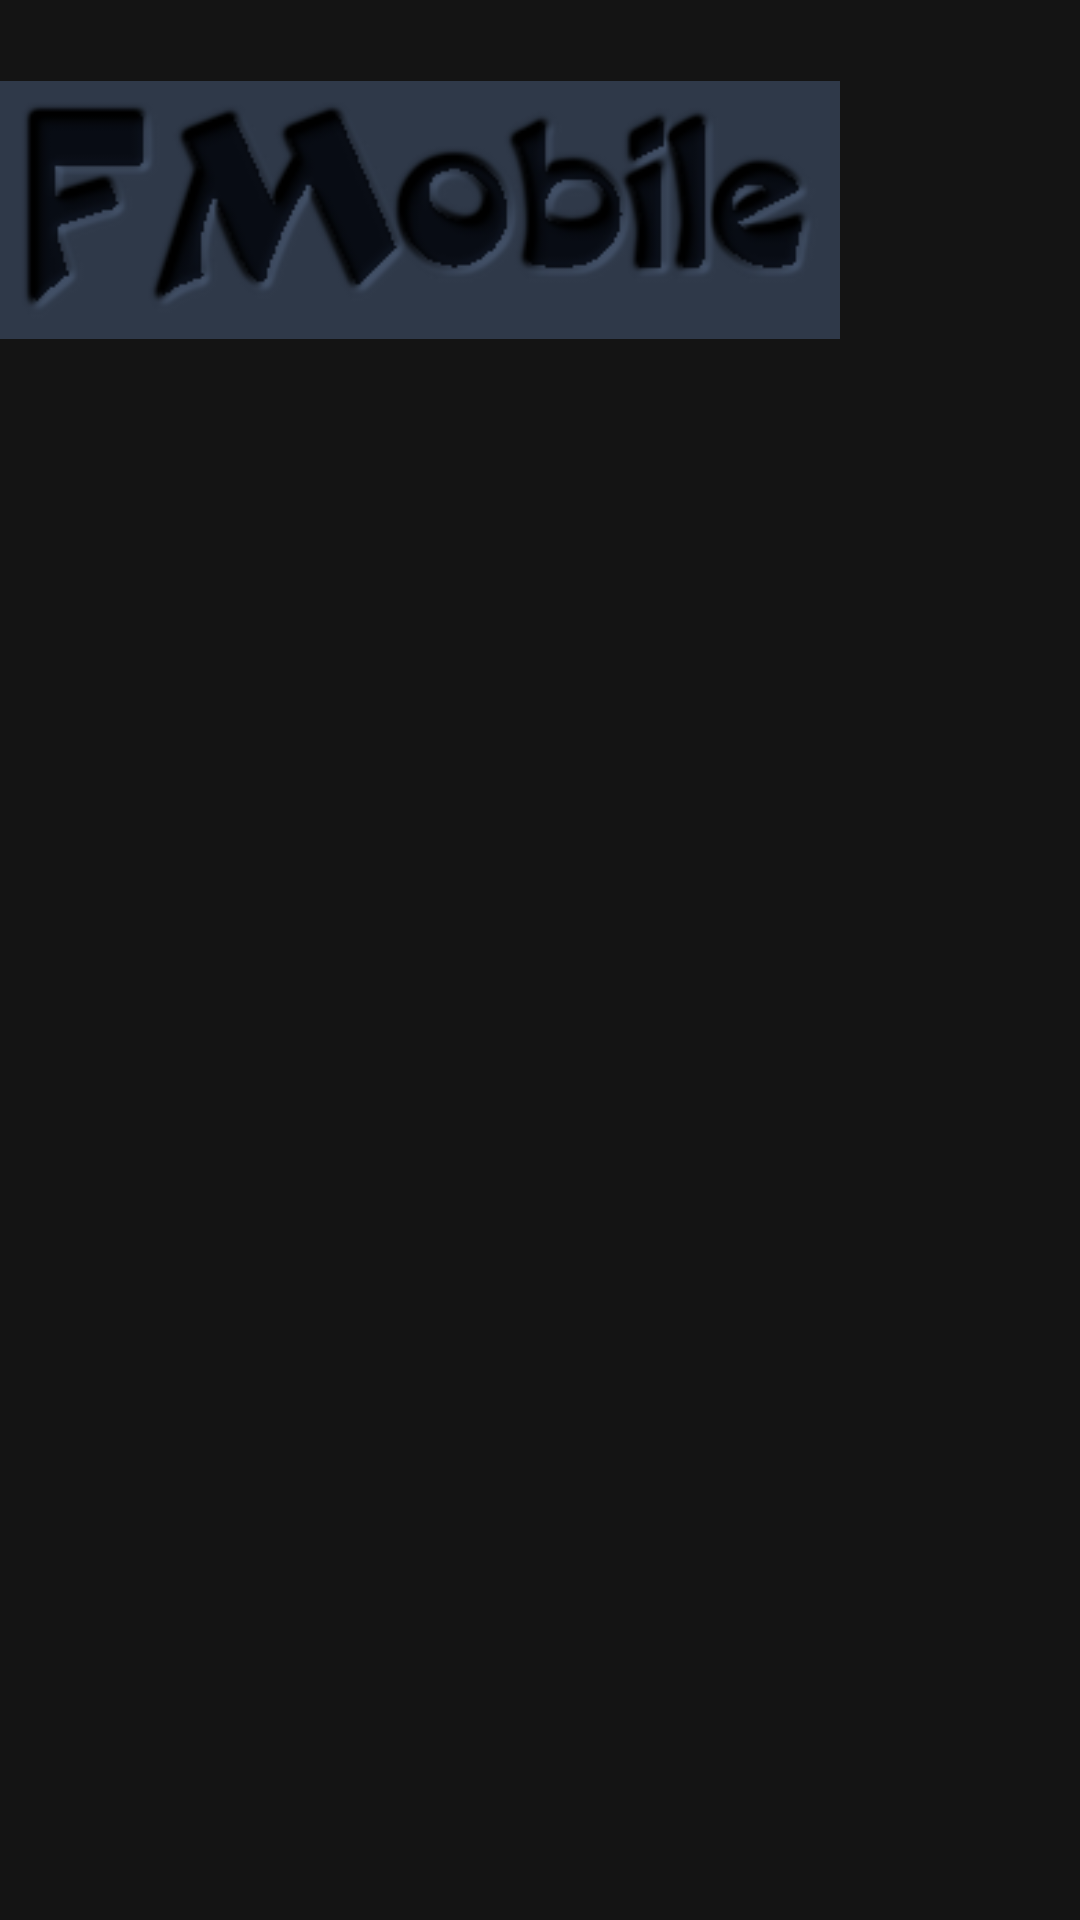

Produce the Android XML layout that renders to this screen, including the resource entries it uses.
<!-- AndroidManifest.xml: fallback theme Theme.MaterialComponents.DayNight.NoActionBar -->
<!-- res/layout/fragment_navigation_drawer.xml -->
<RelativeLayout xmlns:android="http://schemas.android.com/apk/res/android"
    xmlns:tools="http://schemas.android.com/tools"
    android:layout_width="match_parent"
    android:layout_height="match_parent"
    android:background="#141414"
    tools:context="com.androidbelieve.drawerwithswipetabs.NavigationDrawerFragment">

    <LinearLayout
        android:layout_width="match_parent"
        android:layout_height="wrap_content"
        android:id="@+id/containerDrawerImage">

        <ImageView
            android:layout_width="280dp"
            android:layout_height="140dp"
            android:src="@drawable/logo2" />
    </LinearLayout>

    <android.support.v7.widget.RecyclerView
        android:layout_height="match_parent"
        android:layout_width="match_parent"
        android:layout_below="@+id/containerDrawerImage"
        android:clickable="true"
        android:focusable="true"
        android:focusableInTouchMode="true"
        android:id="@+id/drawerList">

    </android.support.v7.widget.RecyclerView>


</RelativeLayout>
<!-- resources referenced by this layout -->
<resources>
  <!-- drawable logo2: png bitmap (drawable, 17098 bytes) -->
</resources>
